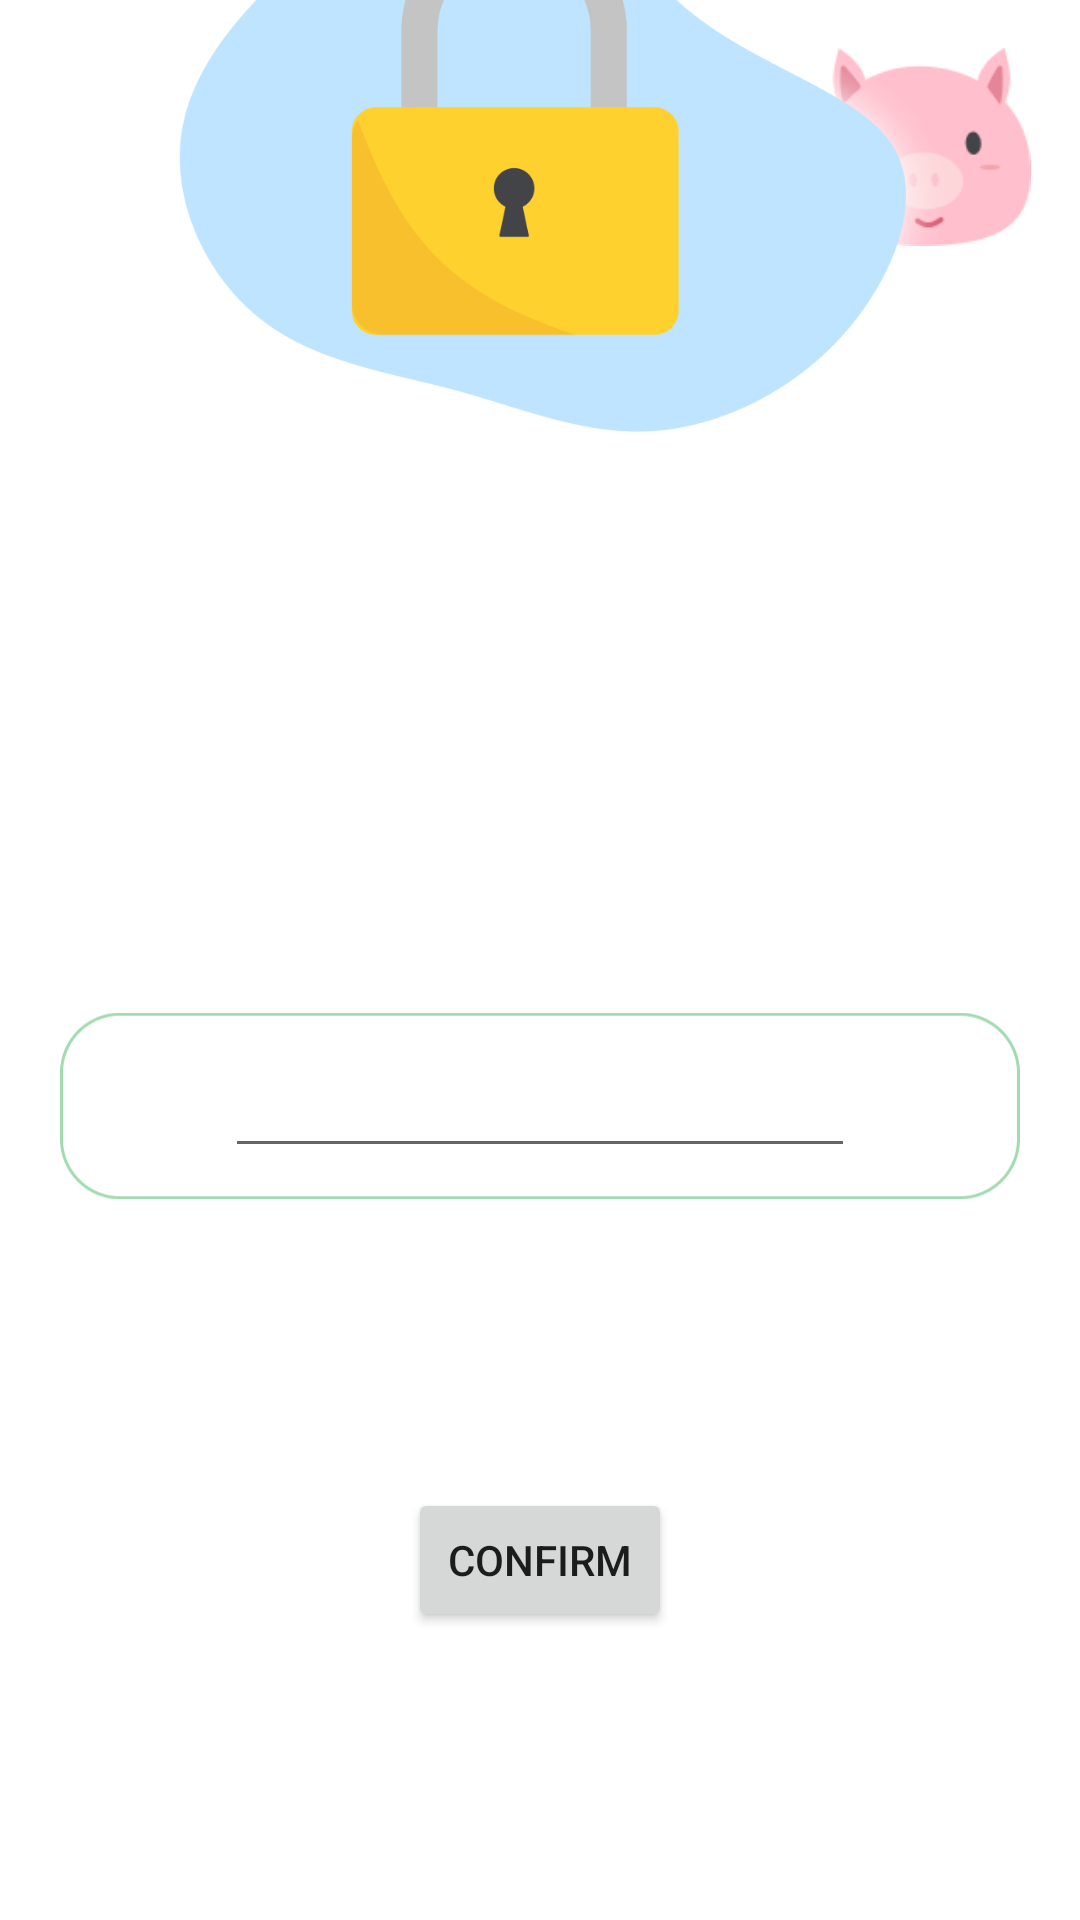

Here is an Android app screen rendered from its layout file. Give the layout XML and the strings, colors and styles it references.
<!-- AndroidManifest.xml: application theme Theme.ProjectPiggy2 -->
<!-- res/layout/activity_confirm_pin.xml -->
<?xml version="1.0" encoding="utf-8"?>
<androidx.constraintlayout.widget.ConstraintLayout xmlns:android="http://schemas.android.com/apk/res/android"
    xmlns:app="http://schemas.android.com/apk/res-auto"
    xmlns:tools="http://schemas.android.com/tools"
    android:layout_width="match_parent"
    android:layout_height="match_parent"
    tools:context=".ConfirmPin">

    <TextView
        android:id="@+id/textView"
        android:layout_width="wrap_content"
        android:layout_height="wrap_content"
        android:layout_marginTop="80dp"
        android:text="Confirm Parent Pin"
        app:layout_constraintEnd_toEndOf="parent"
        app:layout_constraintHorizontal_bias="0.45"
        app:layout_constraintStart_toStartOf="parent"
        app:layout_constraintTop_toTopOf="parent" />

    <ImageView
        android:id="@+id/imageView3"
        android:layout_width="72dp"
        android:layout_height="66dp"
        android:layout_marginTop="16dp"
        android:layout_marginEnd="16dp"
        android:layout_marginRight="16dp"
        app:layout_constraintEnd_toEndOf="parent"
        app:layout_constraintTop_toTopOf="parent"
        app:srcCompat="@drawable/logo_silhouette" />

    <ImageView
        android:id="@+id/lock_imageView"
        android:layout_width="293dp"
        android:layout_height="547dp"
        android:layout_marginBottom="304dp"
        app:layout_constraintBottom_toBottomOf="parent"
        app:layout_constraintEnd_toEndOf="parent"
        app:layout_constraintStart_toStartOf="parent"
        app:srcCompat="@drawable/lock" />

    <ImageView
        android:id="@+id/pinEntry_imageView"
        android:layout_width="0dp"
        android:layout_height="170dp"
        android:layout_marginStart="20dp"
        android:layout_marginLeft="20dp"
        android:layout_marginEnd="20dp"
        android:layout_marginRight="20dp"
        app:layout_constraintBottom_toBottomOf="parent"
        app:layout_constraintEnd_toEndOf="parent"
        app:layout_constraintHorizontal_bias="0.49"
        app:layout_constraintStart_toStartOf="parent"
        app:layout_constraintTop_toBottomOf="@+id/textView"
        app:layout_constraintVertical_bias="0.498"
        app:srcCompat="@drawable/pin_pad_rectangle" />

    <EditText
        android:id="@+id/editTextNumber"
        android:layout_width="wrap_content"
        android:layout_height="wrap_content"
        android:ems="10"
        android:inputType="number"
        android:maxLength="4"
        app:layout_constraintBottom_toBottomOf="@+id/pinEntry_imageView"
        app:layout_constraintEnd_toEndOf="parent"
        app:layout_constraintStart_toStartOf="parent"
        app:layout_constraintTop_toTopOf="@+id/pinEntry_imageView" />

    <Button
        android:id="@+id/doneButton"
        android:layout_width="wrap_content"
        android:layout_height="wrap_content"
        android:layout_marginBottom="96dp"
        android:text="Confirm"
        app:layout_constraintBottom_toBottomOf="parent"
        app:layout_constraintEnd_toEndOf="parent"
        app:layout_constraintStart_toStartOf="parent" />

</androidx.constraintlayout.widget.ConstraintLayout>
<!-- resources referenced by this layout -->
<resources>
  <!-- drawable lock: png bitmap (drawable-v24, 107386 bytes) -->
  <!-- drawable logo_silhouette: png bitmap (drawable-v24, 4138 bytes) -->
  <!-- drawable pin_pad_rectangle: png bitmap (drawable-v24, 4613 bytes) -->
  <style name="Theme.ProjectPiggy2" parent="Theme.MaterialComponents.DayNight.DarkActionBar">
          
          <item name="colorPrimary">@color/purple_500</item>
          <item name="colorPrimaryVariant">@color/purple_700</item>
          <item name="colorOnPrimary">@color/white</item>
          
          <item name="colorSecondary">@color/teal_200</item>
          <item name="colorSecondaryVariant">@color/teal_700</item>
          <item name="colorOnSecondary">@color/black</item>
          
          <item name="android:statusBarColor" tools:targetApi="l">?attr/colorPrimaryVariant</item>
          
      </style>
  <color name="purple_500">#FF6200EE</color>
  <color name="purple_700">#FF3700B3</color>
  <color name="white">#FFFFFFFF</color>
  <color name="teal_200">#FF03DAC5</color>
  <color name="teal_700">#FF018786</color>
  <color name="black">#FF000000</color>
</resources>
